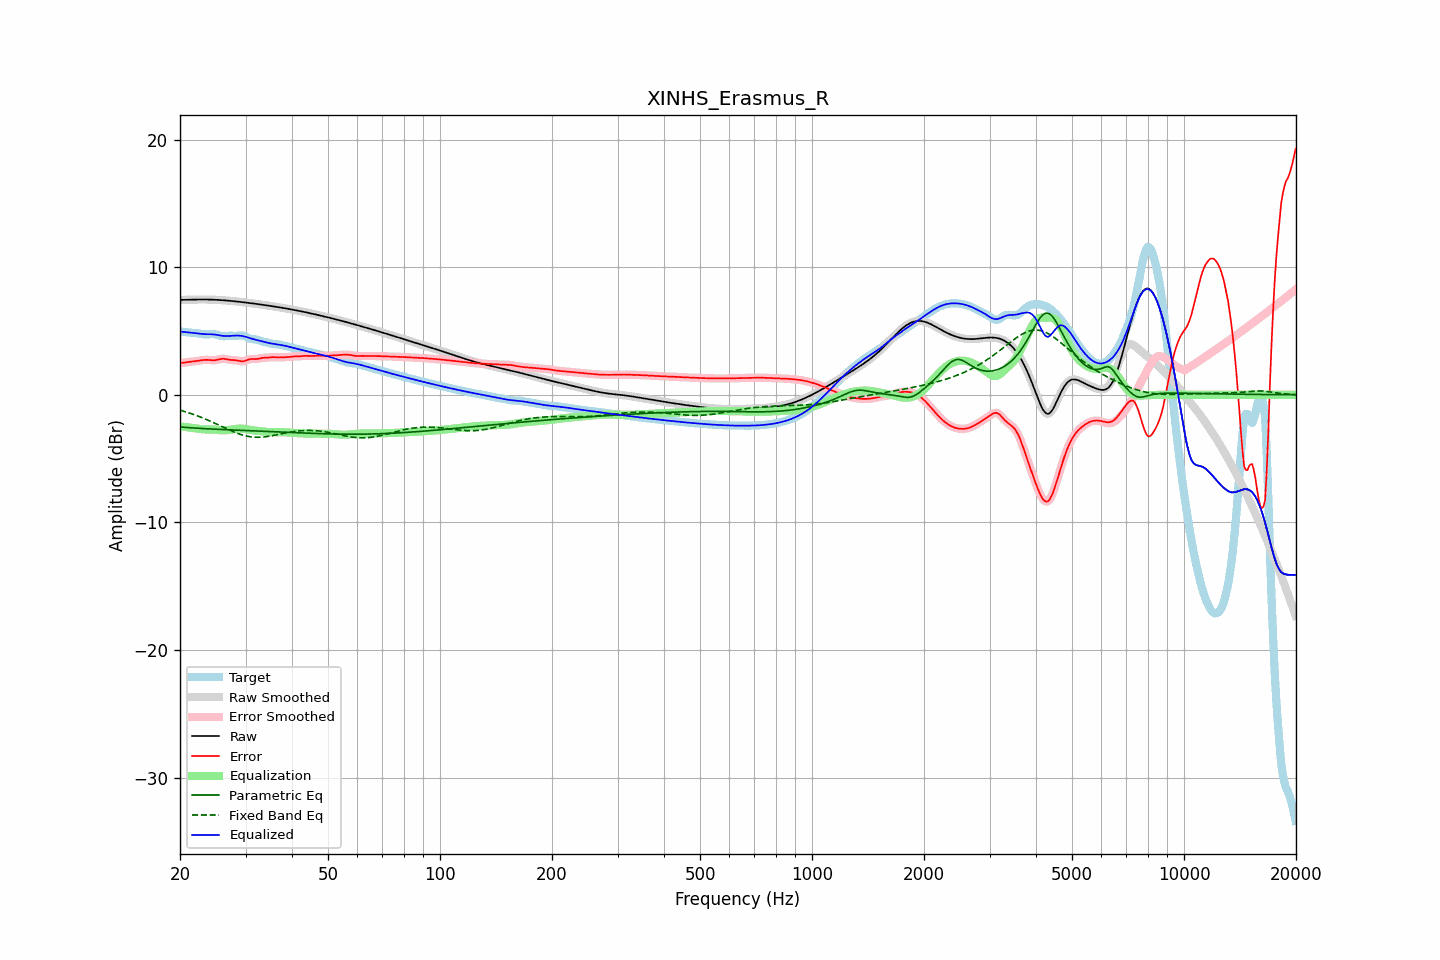

Values plotted in this chart, from the file beside it:
frequency, raw, error, smoothed, error_smoothed, equalization, parametric_eq, fixed_band_eq, equalized_raw, equalized_smoothed, target
20.00, 7.43, 2.48, 7.43, 2.48, -2.48, -2.53, -1.21, 4.95, 4.95, 4.95
20.20, 7.43, 2.49, 7.43, 2.49, -2.49, -2.54, -1.25, 4.94, 4.94, 4.94
20.40, 7.44, 2.51, 7.44, 2.51, -2.51, -2.55, -1.28, 4.93, 4.93, 4.93
20.61, 7.44, 2.52, 7.44, 2.52, -2.52, -2.56, -1.32, 4.91, 4.91, 4.91
20.81, 7.44, 2.54, 7.44, 2.54, -2.54, -2.57, -1.36, 4.90, 4.90, 4.90
21.02, 7.45, 2.56, 7.45, 2.56, -2.56, -2.58, -1.40, 4.89, 4.89, 4.89
21.23, 7.45, 2.57, 7.45, 2.57, -2.57, -2.58, -1.44, 4.88, 4.88, 4.88
21.44, 7.45, 2.59, 7.45, 2.59, -2.59, -2.59, -1.48, 4.86, 4.86, 4.86
21.66, 7.46, 2.61, 7.46, 2.61, -2.61, -2.60, -1.53, 4.85, 4.85, 4.85
21.87, 7.46, 2.62, 7.46, 2.62, -2.62, -2.61, -1.57, 4.83, 4.83, 4.84
22.09, 7.46, 2.64, 7.46, 2.64, -2.64, -2.62, -1.62, 4.82, 4.82, 4.82
22.31, 7.46, 2.66, 7.46, 2.66, -2.66, -2.63, -1.66, 4.80, 4.80, 4.81
22.54, 7.46, 2.68, 7.46, 2.68, -2.68, -2.63, -1.71, 4.78, 4.78, 4.79
22.76, 7.46, 2.70, 7.46, 2.70, -2.70, -2.64, -1.76, 4.77, 4.77, 4.77
22.99, 7.46, 2.71, 7.46, 2.71, -2.71, -2.65, -1.81, 4.76, 4.76, 4.75
23.22, 7.46, 2.73, 7.46, 2.73, -2.72, -2.66, -1.86, 4.75, 4.75, 4.74
23.45, 7.46, 2.73, 7.46, 2.73, -2.72, -2.66, -1.92, 4.74, 4.74, 4.73
23.69, 7.46, 2.73, 7.46, 2.73, -2.72, -2.67, -1.97, 4.74, 4.74, 4.73
23.92, 7.46, 2.72, 7.46, 2.72, -2.71, -2.68, -2.02, 4.74, 4.74, 4.74
24.16, 7.45, 2.71, 7.45, 2.71, -2.71, -2.68, -2.08, 4.74, 4.74, 4.75
24.40, 7.45, 2.70, 7.45, 2.70, -2.71, -2.69, -2.14, 4.74, 4.74, 4.75
24.65, 7.45, 2.70, 7.45, 2.70, -2.72, -2.70, -2.20, 4.72, 4.72, 4.75
24.89, 7.44, 2.71, 7.44, 2.71, -2.73, -2.70, -2.25, 4.71, 4.71, 4.73
25.14, 7.43, 2.73, 7.43, 2.73, -2.75, -2.71, -2.31, 4.69, 4.69, 4.70
25.39, 7.43, 2.76, 7.43, 2.76, -2.76, -2.71, -2.37, 4.66, 4.66, 4.66
25.65, 7.42, 2.79, 7.42, 2.79, -2.78, -2.72, -2.43, 4.64, 4.64, 4.63
25.91, 7.41, 2.81, 7.41, 2.81, -2.79, -2.73, -2.49, 4.62, 4.62, 4.60
26.16, 7.40, 2.82, 7.40, 2.82, -2.79, -2.73, -2.55, 4.61, 4.61, 4.58
26.43, 7.39, 2.81, 7.39, 2.81, -2.79, -2.74, -2.61, 4.60, 4.60, 4.58
26.69, 7.38, 2.78, 7.38, 2.78, -2.78, -2.74, -2.67, 4.60, 4.60, 4.60
26.96, 7.37, 2.76, 7.37, 2.76, -2.77, -2.75, -2.72, 4.60, 4.60, 4.62
27.23, 7.36, 2.73, 7.36, 2.74, -2.76, -2.75, -2.78, 4.61, 4.60, 4.63
27.50, 7.35, 2.72, 7.35, 2.72, -2.74, -2.76, -2.84, 4.61, 4.61, 4.63
27.77, 7.34, 2.72, 7.34, 2.72, -2.71, -2.76, -2.89, 4.62, 4.62, 4.62
28.05, 7.32, 2.71, 7.32, 2.71, -2.69, -2.77, -2.94, 4.63, 4.63, 4.61
28.33, 7.31, 2.70, 7.31, 2.69, -2.67, -2.77, -2.99, 4.64, 4.64, 4.61
28.62, 7.30, 2.68, 7.30, 2.67, -2.66, -2.78, -3.04, 4.64, 4.64, 4.62
28.90, 7.28, 2.65, 7.28, 2.65, -2.65, -2.78, -3.08, 4.63, 4.63, 4.64
29.19, 7.27, 2.63, 7.27, 2.62, -2.65, -2.79, -3.12, 4.62, 4.62, 4.64
29.48, 7.25, 2.61, 7.25, 2.62, -2.66, -2.79, -3.16, 4.60, 4.60, 4.64
29.78, 7.24, 2.64, 7.24, 2.64, -2.67, -2.80, -3.20, 4.57, 4.57, 4.60
30.08, 7.22, 2.67, 7.22, 2.68, -2.69, -2.80, -3.23, 4.53, 4.53, 4.55
30.38, 7.21, 2.73, 7.21, 2.73, -2.71, -2.81, -3.26, 4.50, 4.50, 4.48
30.68, 7.19, 2.78, 7.19, 2.77, -2.74, -2.81, -3.28, 4.46, 4.46, 4.42
30.99, 7.18, 2.80, 7.18, 2.80, -2.76, -2.82, -3.30, 4.42, 4.42, 4.38
31.30, 7.16, 2.80, 7.16, 2.80, -2.78, -2.82, -3.31, 4.38, 4.38, 4.36
31.61, 7.14, 2.80, 7.14, 2.80, -2.80, -2.83, -3.32, 4.34, 4.34, 4.35
31.93, 7.13, 2.79, 7.13, 2.80, -2.82, -2.83, -3.33, 4.31, 4.31, 4.34
32.24, 7.11, 2.80, 7.11, 2.80, -2.83, -2.84, -3.34, 4.28, 4.28, 4.31
32.57, 7.09, 2.82, 7.09, 2.83, -2.84, -2.84, -3.33, 4.25, 4.25, 4.27
32.89, 7.07, 2.86, 7.07, 2.85, -2.85, -2.85, -3.33, 4.22, 4.22, 4.22
33.22, 7.06, 2.88, 7.06, 2.88, -2.86, -2.85, -3.32, 4.19, 4.19, 4.18
33.55, 7.04, 2.90, 7.04, 2.89, -2.88, -2.86, -3.31, 4.16, 4.16, 4.14
33.89, 7.02, 2.90, 7.02, 2.90, -2.90, -2.87, -3.30, 4.12, 4.12, 4.12
34.23, 7.00, 2.90, 7.00, 2.91, -2.91, -2.87, -3.28, 4.09, 4.09, 4.10
34.57, 6.98, 2.91, 6.98, 2.92, -2.92, -2.88, -3.26, 4.06, 4.06, 4.07
34.92, 6.96, 2.93, 6.96, 2.93, -2.93, -2.88, -3.24, 4.03, 4.04, 4.04
35.27, 6.95, 2.94, 6.95, 2.94, -2.93, -2.89, -3.22, 4.01, 4.01, 4.00
35.62, 6.93, 2.95, 6.93, 2.95, -2.93, -2.89, -3.20, 3.99, 3.99, 3.98
35.97, 6.91, 2.94, 6.91, 2.94, -2.93, -2.90, -3.17, 3.97, 3.97, 3.96
... 635 more rows
